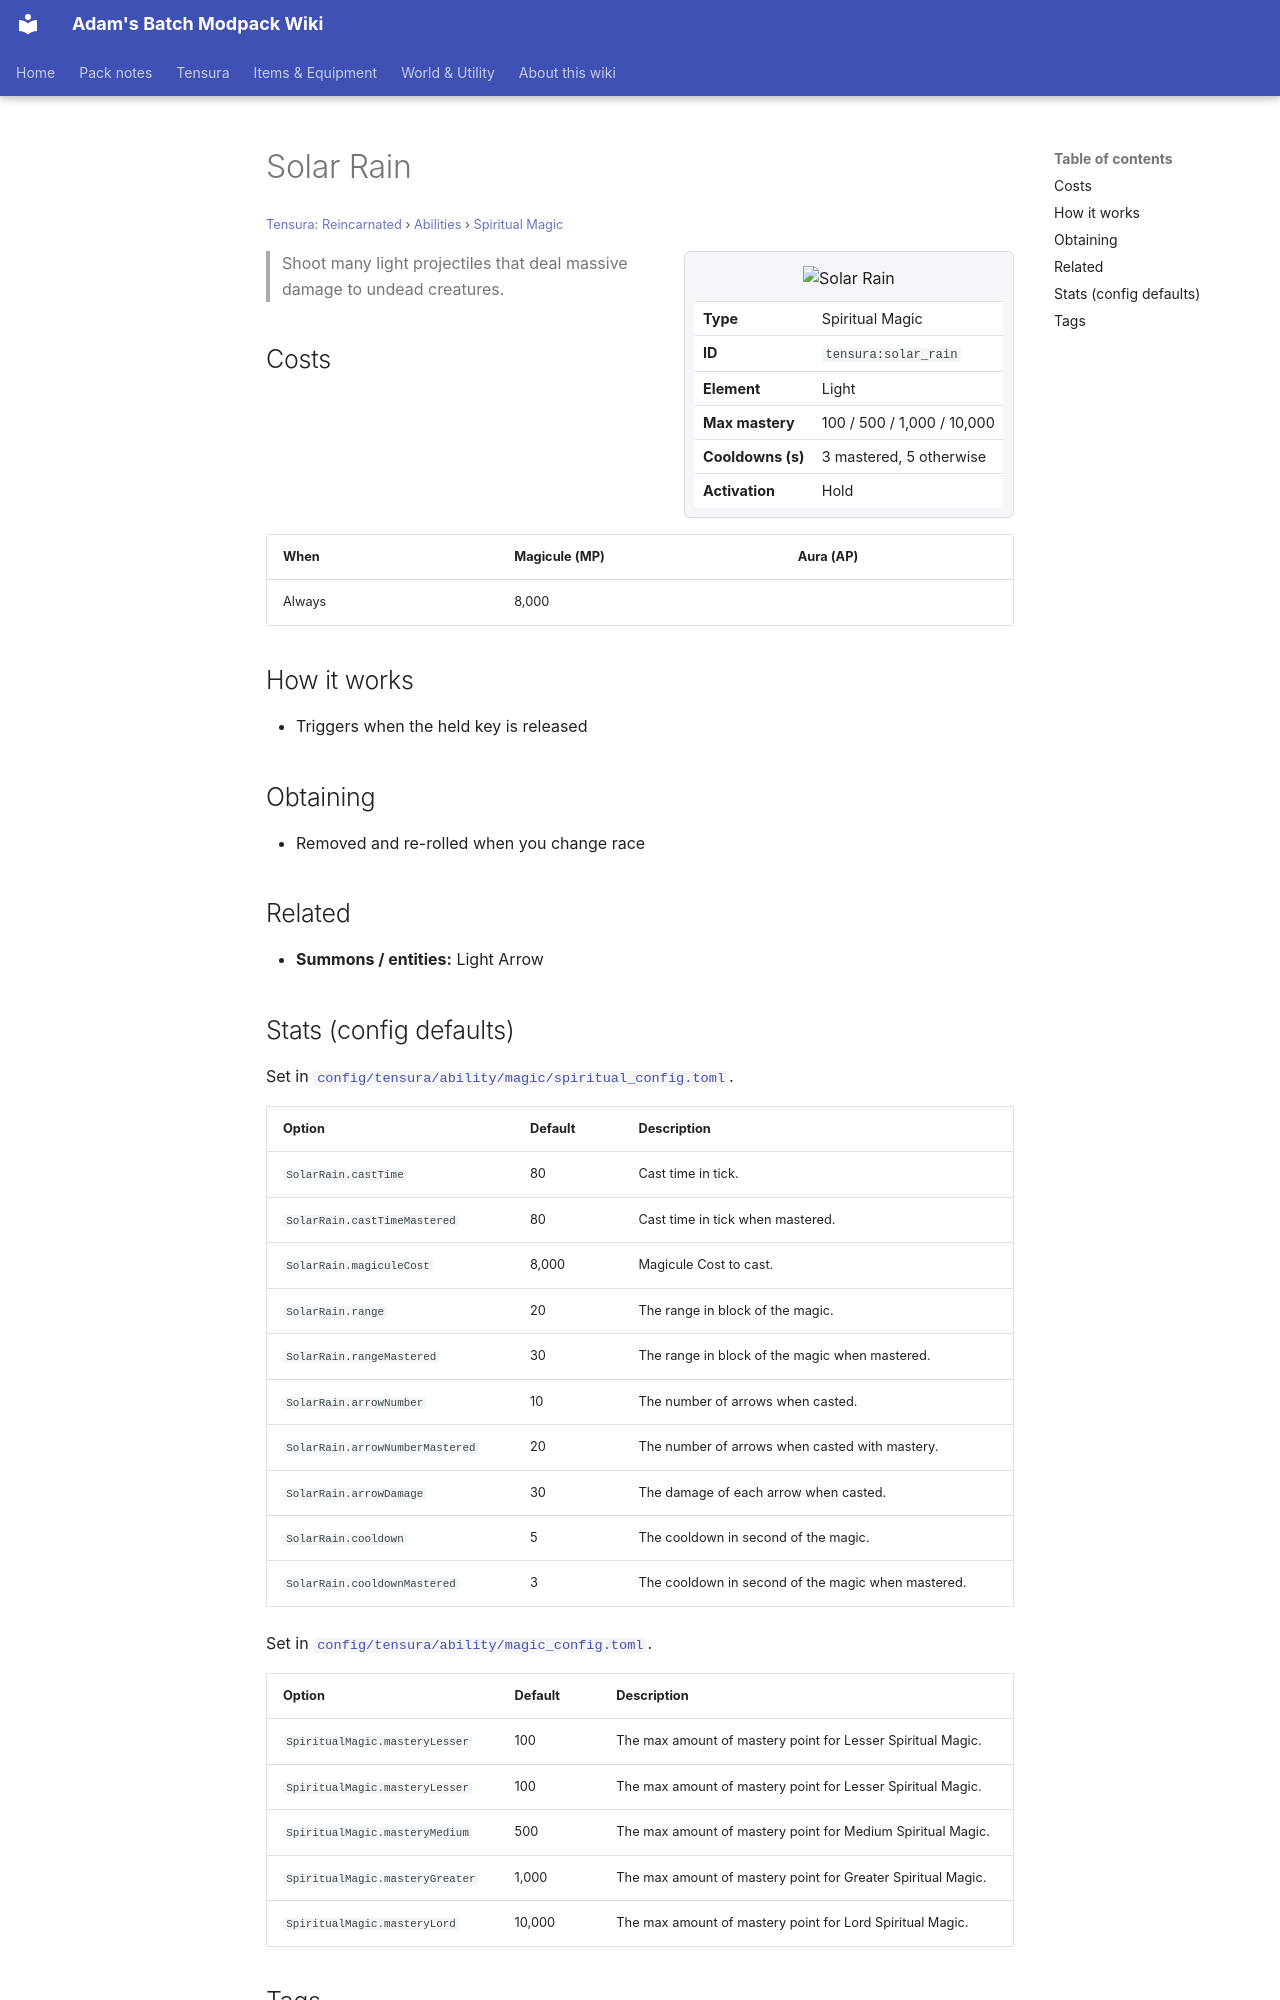

repository: Proteus-Nell/Adams-Batch-MC-Modpack-Wiki · page: tensura-reincarnated/abilities/spiritual-magic/solar-rain/index.html · generator: mkdocs

# Solar Rain

<small>[Tensura: Reincarnated](../../index.md) &rsaquo; [Abilities](../index.md) &rsaquo; [Spiritual Magic](index.md)</small>

<div class="infobox" markdown>

![Solar Rain](../../../assets/icons/tensura/skill/solar_rain.png)

| | |
|---|---|
| **Type** | Spiritual Magic |
| **ID** | `tensura:solar_rain` |
| **Element** | Light |
| **Max mastery** | 100 / 500 / 1,000 / 10,000 |
| **Cooldowns (s)** | 3 mastered, 5 otherwise |
| **Activation** | Hold |

</div>

> Shoot many light projectiles that deal massive damage to undead creatures.

## Costs

| When | Magicule (MP) | Aura (AP) |
|---|---|---|
| Always | 8,000 |  |

## How it works

- Triggers when the held key is released

## Obtaining

- Removed and re-rolled when you change race

## Related

- **Summons / entities:** Light Arrow
